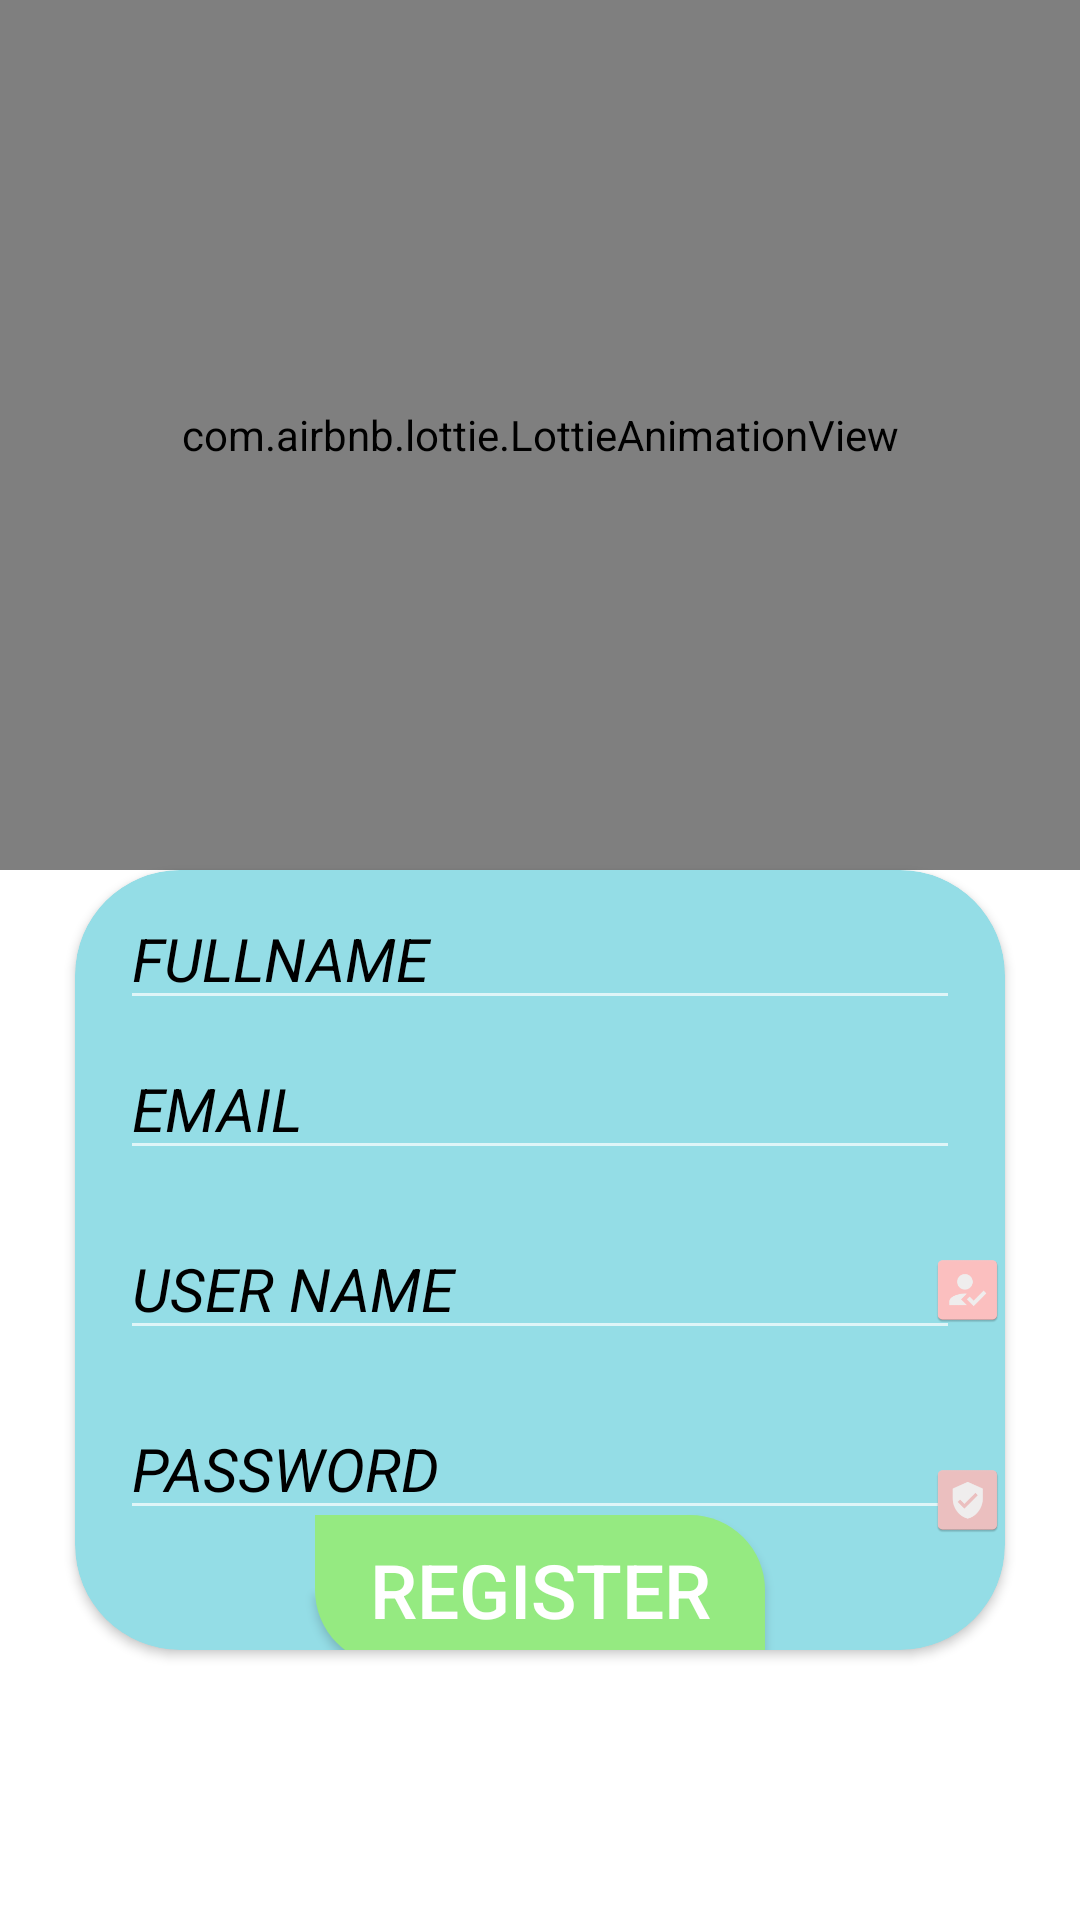

Layout XML and referenced resources for this Android screen:
<!-- AndroidManifest.xml: application theme Theme.Home_Easy -->
<!-- res/layout/fragment_shopkeeper.xml -->
<?xml version="1.0" encoding="utf-8"?>
<layout xmlns:android="http://schemas.android.com/apk/res/android"
    xmlns:tools="http://schemas.android.com/tools"
    xmlns:app="http://schemas.android.com/apk/res-auto">

    <data>

    </data>

    <FrameLayout
        android:layout_width="match_parent"
        android:layout_height="match_parent"
        tools:context=".ShopkeeperFragment">

        <LinearLayout
            android:layout_width="match_parent"
            android:layout_height="match_parent"
            android:orientation="vertical"
            android:background="@color/white">
            <com.airbnb.lottie.LottieAnimationView
                android:id="@+id/anim"
                android:layout_width="match_parent"
                android:layout_height="290dp"
                app:lottie_autoPlay="true"
                app:lottie_loop="true"
                app:lottie_rawRes="@raw/sign_up"/>

            <androidx.cardview.widget.CardView
                app:cardCornerRadius="35dp"
                android:layout_gravity="center"

                android:layout_width="match_parent"
                android:layout_marginStart="25dp"
                android:layout_marginEnd="25dp"
                android:layout_marginBottom="90dp"

                android:backgroundTint="#94DDE6"
                android:layout_height="match_parent">

                <EditText
                    android:layout_marginTop="10dp"

                    android:textColor="@color/black"
                    android:id="@+id/name1"
                    android:layout_width="match_parent"
                    android:layout_height="40dp"
                    android:layout_marginStart="15dp"
                    android:layout_marginEnd="15dp"

                    android:hint="FULLNAME"
                    android:textColorHint="@color/black"

                    android:textStyle="italic"
                    android:textSize="20dp"/>
                <LinearLayout
                    android:layout_width="match_parent"
                    android:layout_height="40dp"
                    android:layout_marginStart="285dp"/>
                <ImageView
                    android:id="@+id/image1"
                    android:layout_width="match_parent"
                    android:layout_height="40dp"
                    android:layout_marginStart="285dp"
                    android:src="@mipmap/full"/>




                <EditText
                    android:layout_marginTop="20sp"
                    android:textColor="@color/black"

                    android:layout_marginVertical="60dp"
                    android:layout_width="match_parent"
                    android:layout_height="40dp"
                    android:layout_marginStart="15dp"
                    android:layout_marginEnd="15dp"
                    android:textColorHint="@color/black"

                    android:hint="EMAIL"

                    android:textStyle="italic"
                    android:textSize="20dp"/>
                <LinearLayout
                    android:layout_marginTop="20sp"
                    android:layout_width="match_parent"
                    android:layout_height="40dp"
                    android:layout_marginStart="285dp"/>
                <ImageView
                    android:layout_marginTop="55dp"

                    android:layout_width="match_parent"
                    android:layout_height="40dp"
                    android:layout_marginStart="285dp"
                    android:src="@mipmap/alternate"/>

                <EditText
                    android:textColor="@color/black"

                    android:layout_marginVertical="120dp"
                    android:layout_width="match_parent"
                    android:layout_height="40dp"
                    android:layout_marginStart="15dp"
                    android:layout_marginEnd="15dp"
                    android:textColorHint="@color/black"

                    android:hint="USER NAME"

                    android:textStyle="italic"
                    android:textSize="20dp"/>
                <LinearLayout
                    android:layout_marginTop="10dp"
                    android:layout_width="match_parent"
                    android:layout_height="40dp"
                    android:layout_marginStart="285dp"/>
                <ImageView
                    android:layout_marginTop="120dp"

                    android:layout_width="match_parent"
                    android:layout_height="40dp"
                    android:layout_marginStart="285dp"
                    android:src="@mipmap/cash"/>

                <EditText
                    android:textColor="@color/black"
                    android:id="@+id/pass"

                    android:layout_marginVertical="180dp"
                    android:layout_width="match_parent"
                    android:layout_height="40dp"
                    android:layout_marginStart="15dp"
                    android:layout_marginEnd="15dp"
                    android:textColorHint="@color/black"

                    android:hint="PASSWORD"

                    android:textStyle="italic"
                    android:textSize="20dp"/>
                <LinearLayout
                    android:layout_marginTop="10dp"
                    android:layout_marginHorizontal="10dp"

                    android:layout_width="match_parent"
                    android:layout_height="40dp"
                    android:layout_marginStart="285dp"/>
                <ImageView
                    android:layout_marginTop="190dp"

                    android:layout_width="match_parent"
                    android:layout_height="40dp"
                    android:layout_marginStart="285dp"
                    android:src="@mipmap/user"/>

                <Button
                    android:layout_marginTop="110dp"
                    android:layout_gravity="center"
                    android:layout_marginHorizontal="80dp"
                    android:layout_width="match_parent"
                    android:text="REGISTER"
                    android:textSize="25dp"
                    android:layout_height="50dp"
                    android:background="@drawable/signup1"/>


            </androidx.cardview.widget.CardView>
        </LinearLayout>

    </FrameLayout>
</layout>
<!-- resources referenced by this layout -->
<resources>
  <!-- drawable signup1 (drawable) -->
  <?xml version="1.0" encoding="utf-8"?>
  <shape xmlns:android="http://schemas.android.com/apk/res/android">
      <solid android:color="#95EA81"
          />
      <corners
          android:topRightRadius="25dp"
          android:bottomLeftRadius="25dp"
          />
      <size android:width="200dp"
          android:height="70dp"/>
  
  
  </shape>
  <!-- mipmap alternate (mipmap-anydpi-v26) -->
  <?xml version="1.0" encoding="utf-8"?>
  <adaptive-icon xmlns:android="http://schemas.android.com/apk/res/android">
      <background android:drawable="@color/alternate_background"/>
      <foreground android:drawable="@drawable/alternate_foreground"/>
  </adaptive-icon>
  <!-- mipmap cash: png bitmap (mipmap-hdpi, 1409 bytes) -->
  <!-- mipmap full (mipmap-anydpi-v26) -->
  <?xml version="1.0" encoding="utf-8"?>
  <adaptive-icon xmlns:android="http://schemas.android.com/apk/res/android">
      <background android:drawable="@color/full_background"/>
      <foreground android:drawable="@drawable/full_foreground"/>
  </adaptive-icon>
  <!-- mipmap user: png bitmap (mipmap-hdpi, 1410 bytes) -->
  <style name="Theme.Home_Easy" parent="Theme.Design.NoActionBar">
          
          <item name="colorPrimary">@color/purple_500</item>
          <item name="colorPrimaryVariant">@color/purple_700</item>
          <item name="colorOnPrimary">@color/white</item>
          
          <item name="colorSecondary">@color/teal_200</item>
          <item name="colorSecondaryVariant">@color/teal_700</item>
          <item name="colorOnSecondary">@color/black</item>
          
          <item name="android:statusBarColor" tools:targetApi="l">?attr/colorPrimaryVariant</item>
          
      </style>
  <color name="alternate_background">#FDC1C1</color>
  <color name="full_background">#EAC1C1</color>
  <!-- drawable full_foreground (drawable) -->
  <vector xmlns:android="http://schemas.android.com/apk/res/android"
      android:width="108dp"
      android:height="108dp"
      android:viewportWidth="108"
      android:viewportHeight="108"
      android:tint="#F1EFEF">
    <group android:scaleX="2.8188"
        android:scaleY="2.8188"
        android:translateX="20.1744"
        android:translateY="20.1744">
      <path
          android:fillColor="@android:color/white"
          android:pathData="M12,12c2.21,0 4,-1.79 4,-4s-1.79,-4 -4,-4 -4,1.79 -4,4 1.79,4 4,4zM12,14c-2.67,0 -8,1.34 -8,4v2h16v-2c0,-2.66 -5.33,-4 -8,-4z"/>
    </group>
  </vector>
  <!-- not gathered from this repository: default colours our renderer supplied (Android Studio template values) -->
  <color name="purple_500">#FF6200EE</color>
  <color name="purple_700">#FF3700B3</color>
  <color name="teal_200">#FF03DAC5</color>
  <color name="teal_700">#FF018786</color>
  <color name="black">#FF000000</color>
  <color name="white">#FFFFFFFF</color>
</resources>
